Run: headless pygame with SDL's dummy video driver; simulated clock (each Clock.tick advances the game by its frame time, no real sleeping); random seed 0; keys injected as events and as key.get_pressed() state; no mouse input.
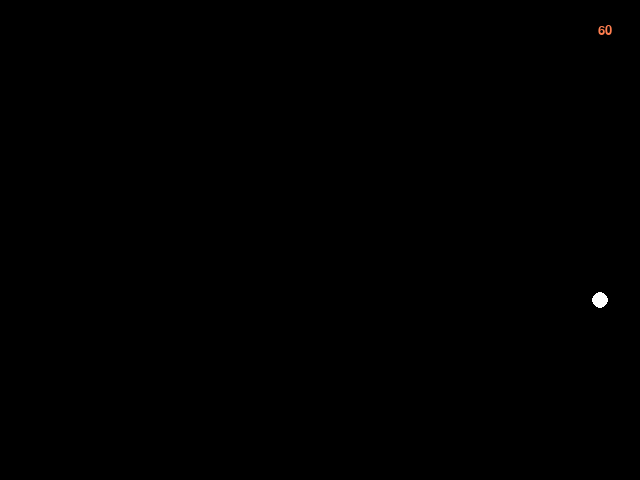
Frame 1 of 4 · flips 1–60 · no input
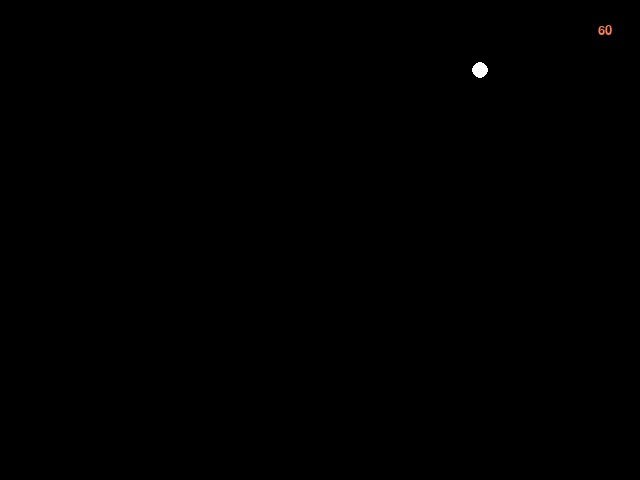
Frame 2 of 4 · flips 61–180 · tapped SPACE, RETURN · held RIGHT (→), D
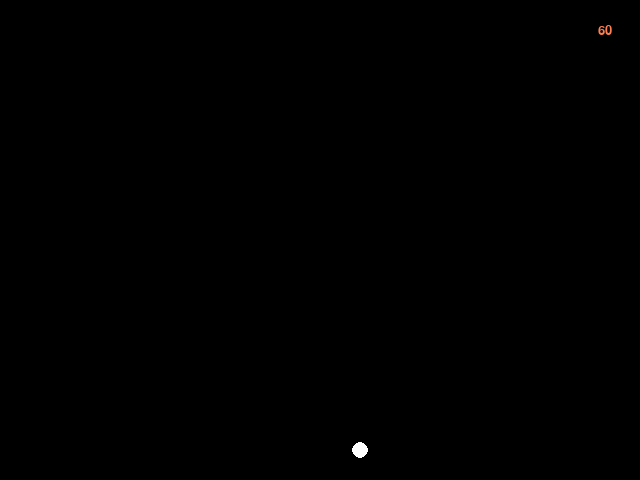
Frame 3 of 4 · flips 181–300 · held DOWN (↓), S
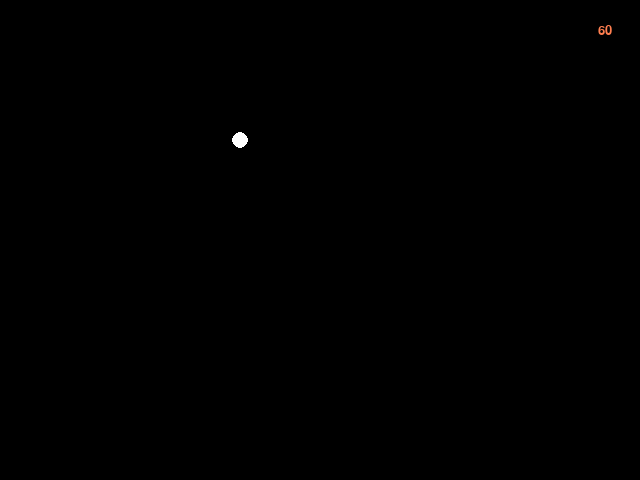
Frame 4 of 4 · flips 301–420 · held LEFT (←), A, UP (↑), W

The pygame program that drew these frames:

import sys

import pygame

pygame.init()
pygame.display.set_caption("bounce")

size = width, height = 640, 480
dx = 10
dy = 5
x = 0
y = 0
black = (0, 0, 0)
white = (255, 255, 255)
green = (0, 255, 0)
blue = (0, 0, 128)

screen = pygame.display.set_mode(size)
clock = pygame.time.Clock()
font = pygame.font.SysFont("Arial", 20)


def update_fps():
    fps = str(int(clock.get_fps()))
    fps_text = font.render(fps, 1, pygame.Color("coral"))
    return fps_text


while 1:
    clock.tick(60)

    for event in pygame.event.get():
        if event.type == pygame.QUIT:
            sys.exit()

    x += dx
    y += dy

    if x < 0 or x > width:
        dx = -dx
    if y < 0 or y > height:
        dy = -dy

    screen.fill(black)
    screen.blit(update_fps(), (width - width // 15, height // 20))
    pygame.draw.circle(screen, white, (x, y), 8)

    pygame.display.flip()
